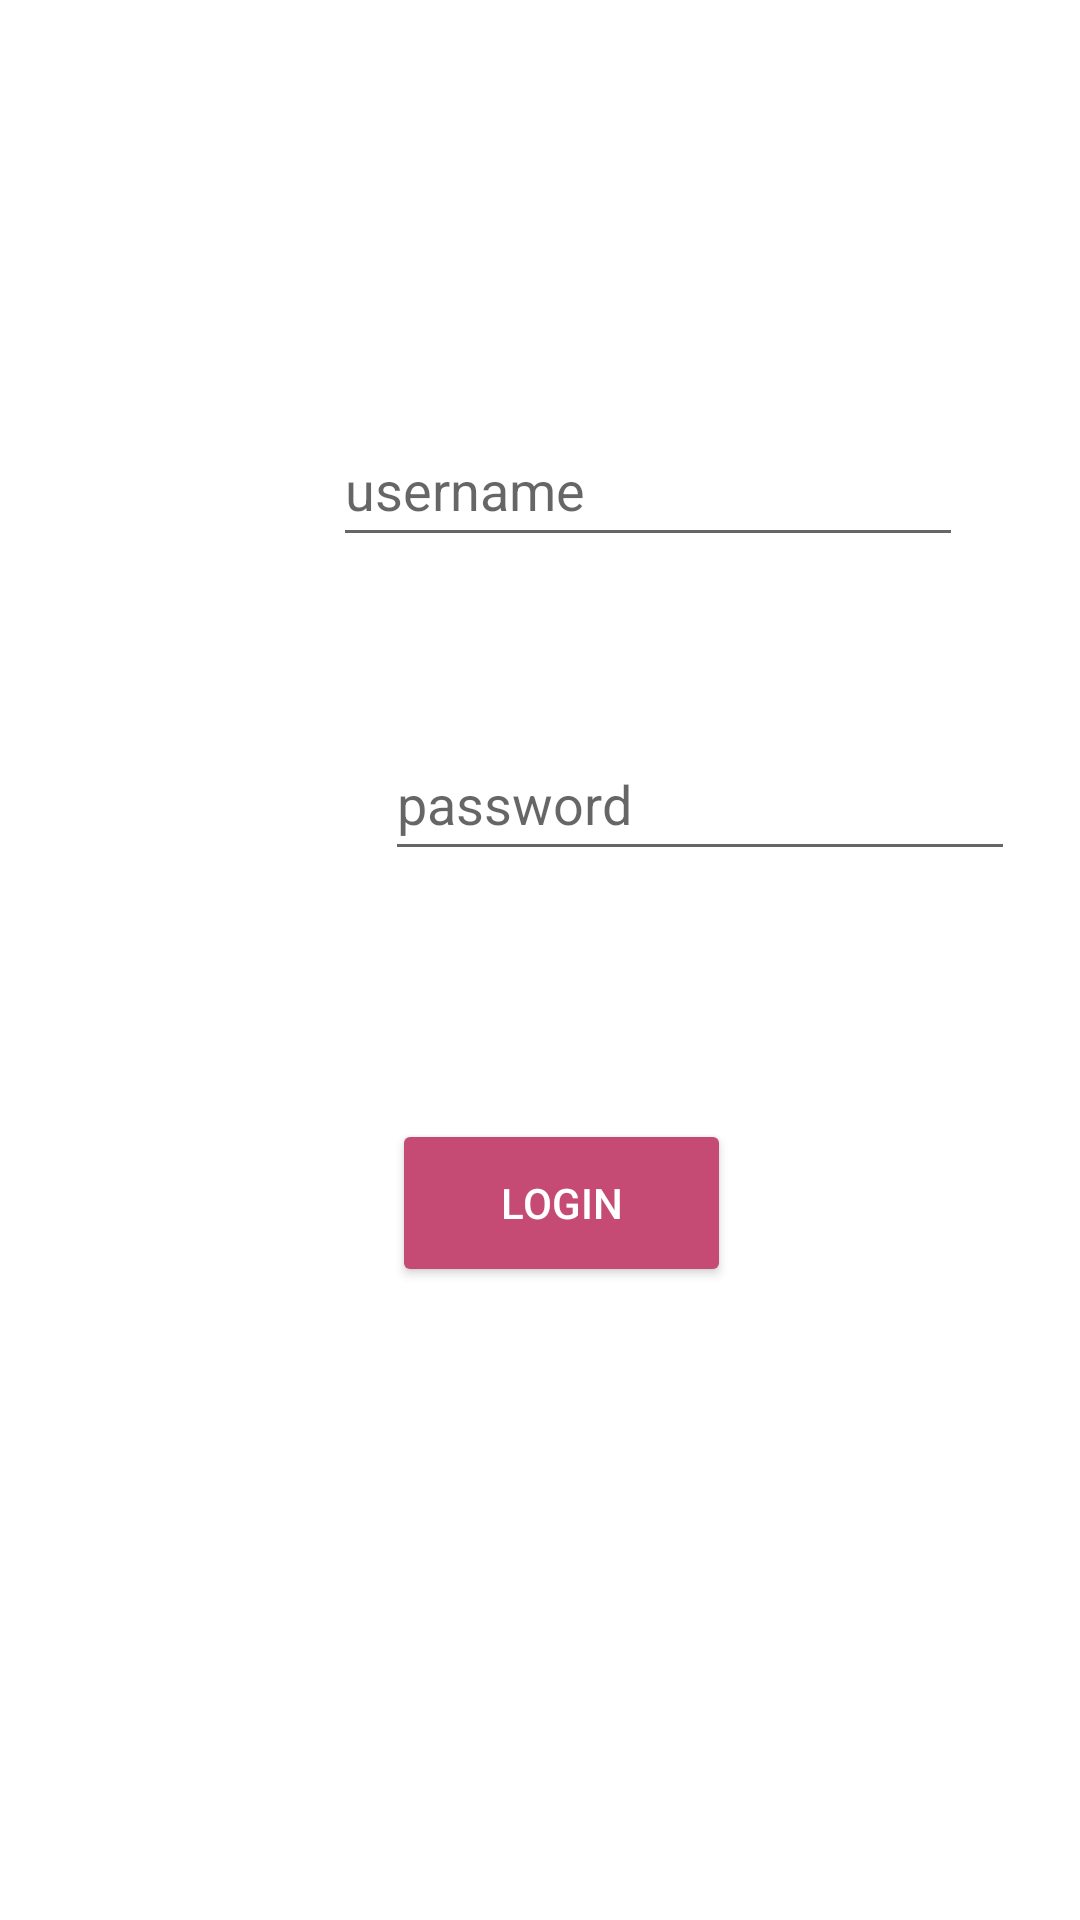

Write the Android layout XML for this screen, with the resource values it uses.
<!-- AndroidManifest.xml: application theme Theme.FirstApp -->
<!-- res/layout/activity_login.xml -->
<?xml version="1.0" encoding="utf-8"?>
<androidx.constraintlayout.widget.ConstraintLayout xmlns:android="http://schemas.android.com/apk/res/android"
    xmlns:app="http://schemas.android.com/apk/res-auto"
    xmlns:tools="http://schemas.android.com/tools"
    android:layout_width="match_parent"
    android:layout_height="match_parent"
    android:background="@drawable/login"
    tools:context=".Login">

    <TextView
        android:id="@+id/textView2"
        android:layout_width="wrap_content"
        android:layout_height="wrap_content"
        android:layout_marginStart="176dp"
        android:layout_marginTop="108dp"
        android:layout_marginEnd="177dp"
        android:layout_marginBottom="604dp"
        android:text="LOGIN"
        android:textSize="34sp"
        android:textColor="@color/white"
        app:layout_constraintBottom_toBottomOf="parent"
        app:layout_constraintEnd_toEndOf="parent"
        app:layout_constraintStart_toStartOf="parent"
        app:layout_constraintTop_toTopOf="parent" />

    <TextView
        android:id="@+id/textView3"
        android:layout_width="wrap_content"
        android:layout_height="wrap_content"
        android:layout_marginStart="61dp"
        android:layout_marginTop="250dp"
        android:layout_marginEnd="292dp"
        android:layout_marginBottom="462dp"
        android:text="Username"
        android:textSize="20sp"
        android:textColor="@color/white"
        app:layout_constraintBottom_toBottomOf="parent"
        app:layout_constraintEnd_toEndOf="parent"
        app:layout_constraintStart_toStartOf="parent"
        app:layout_constraintTop_toTopOf="parent" />

    <TextView
        android:id="@+id/textView4"
        android:layout_width="wrap_content"
        android:layout_height="wrap_content"
        android:layout_marginStart="42dp"
        android:layout_marginTop="78dp"
        android:layout_marginEnd="280dp"
        android:layout_marginBottom="353dp"
        android:text="Password"
        android:textSize="20sp"
        android:textColor="@color/white"
        app:layout_constraintBottom_toBottomOf="parent"
        app:layout_constraintEnd_toEndOf="parent"
        app:layout_constraintStart_toStartOf="parent"
        app:layout_constraintTop_toBottomOf="@+id/textView3" />

    <EditText
        android:id="@+id/editTextTextPersonName"
        android:layout_width="wrap_content"
        android:layout_height="wrap_content"
        android:layout_marginStart="26dp"
        android:layout_marginTop="90dp"
        android:layout_marginEnd="39dp"
        android:layout_marginBottom="456dp"
        android:ems="10"
        android:hint="username"
        android:inputType="textPersonName"
        android:minHeight="48dp"
        android:textColor="@color/white"
        app:layout_constraintBottom_toBottomOf="parent"
        app:layout_constraintEnd_toEndOf="parent"
        app:layout_constraintHorizontal_bias="1.0"
        app:layout_constraintStart_toEndOf="@+id/textView3"
        app:layout_constraintTop_toBottomOf="@+id/textView2" />

    <EditText
        android:id="@+id/editTextTextPassword"
        android:layout_width="wrap_content"
        android:layout_height="wrap_content"
        android:layout_marginStart="23dp"
        android:layout_marginTop="59dp"
        android:layout_marginEnd="48dp"
        android:layout_marginBottom="352dp"
        android:ems="10"
        android:hint="password"
        android:inputType="textPassword"
        android:minHeight="48dp"
        android:textColor="@color/white"
        app:layout_constraintBottom_toBottomOf="parent"
        app:layout_constraintEnd_toEndOf="parent"
        app:layout_constraintHorizontal_bias="0.0"
        app:layout_constraintStart_toEndOf="@+id/textView4"
        app:layout_constraintTop_toBottomOf="@+id/editTextTextPersonName" />

    <Button
        android:id="@+id/button"
        android:layout_width="113dp"
        android:layout_height="56dp"
        android:layout_marginStart="158dp"
        android:layout_marginTop="89dp"
        android:layout_marginEnd="165dp"
        android:layout_marginBottom="214dp"
        android:backgroundTint="#C54A74"
        android:text="Login"
        android:textColor="#FFFFFF"
        app:layout_constraintBottom_toBottomOf="parent"
        app:layout_constraintEnd_toEndOf="parent"
        app:layout_constraintHorizontal_bias="0.36"
        app:layout_constraintStart_toStartOf="parent"
        app:layout_constraintTop_toBottomOf="@+id/editTextTextPassword"
        app:layout_constraintVertical_bias="0.714" />
</androidx.constraintlayout.widget.ConstraintLayout>
<!-- resources referenced by this layout -->
<resources>
  <style name="Theme.FirstApp" parent="Theme.MaterialComponents.DayNight.DarkActionBar">
          
          <item name="colorPrimary">@color/purple_500</item>
          <item name="colorPrimaryVariant">@color/purple_700</item>
          <item name="colorOnPrimary">@color/white</item>
          
          <item name="colorSecondary">#FF0000</item>
          <item name="colorSecondaryVariant">@color/teal_700</item>
          <item name="colorOnSecondary">@color/black</item>
          
          <item name="android:statusBarColor" tools:targetApi="l">?attr/colorPrimaryVariant</item>
          
      </style>
  <!-- not gathered from this repository: default colours our renderer supplied (Android Studio template values) -->
  <color name="purple_500">#FF6200EE</color>
  <color name="purple_700">#FF3700B3</color>
  <color name="teal_700">#FF018786</color>
  <color name="black">#FF000000</color>
  <color name="white">#FFFFFFFF</color>
</resources>
